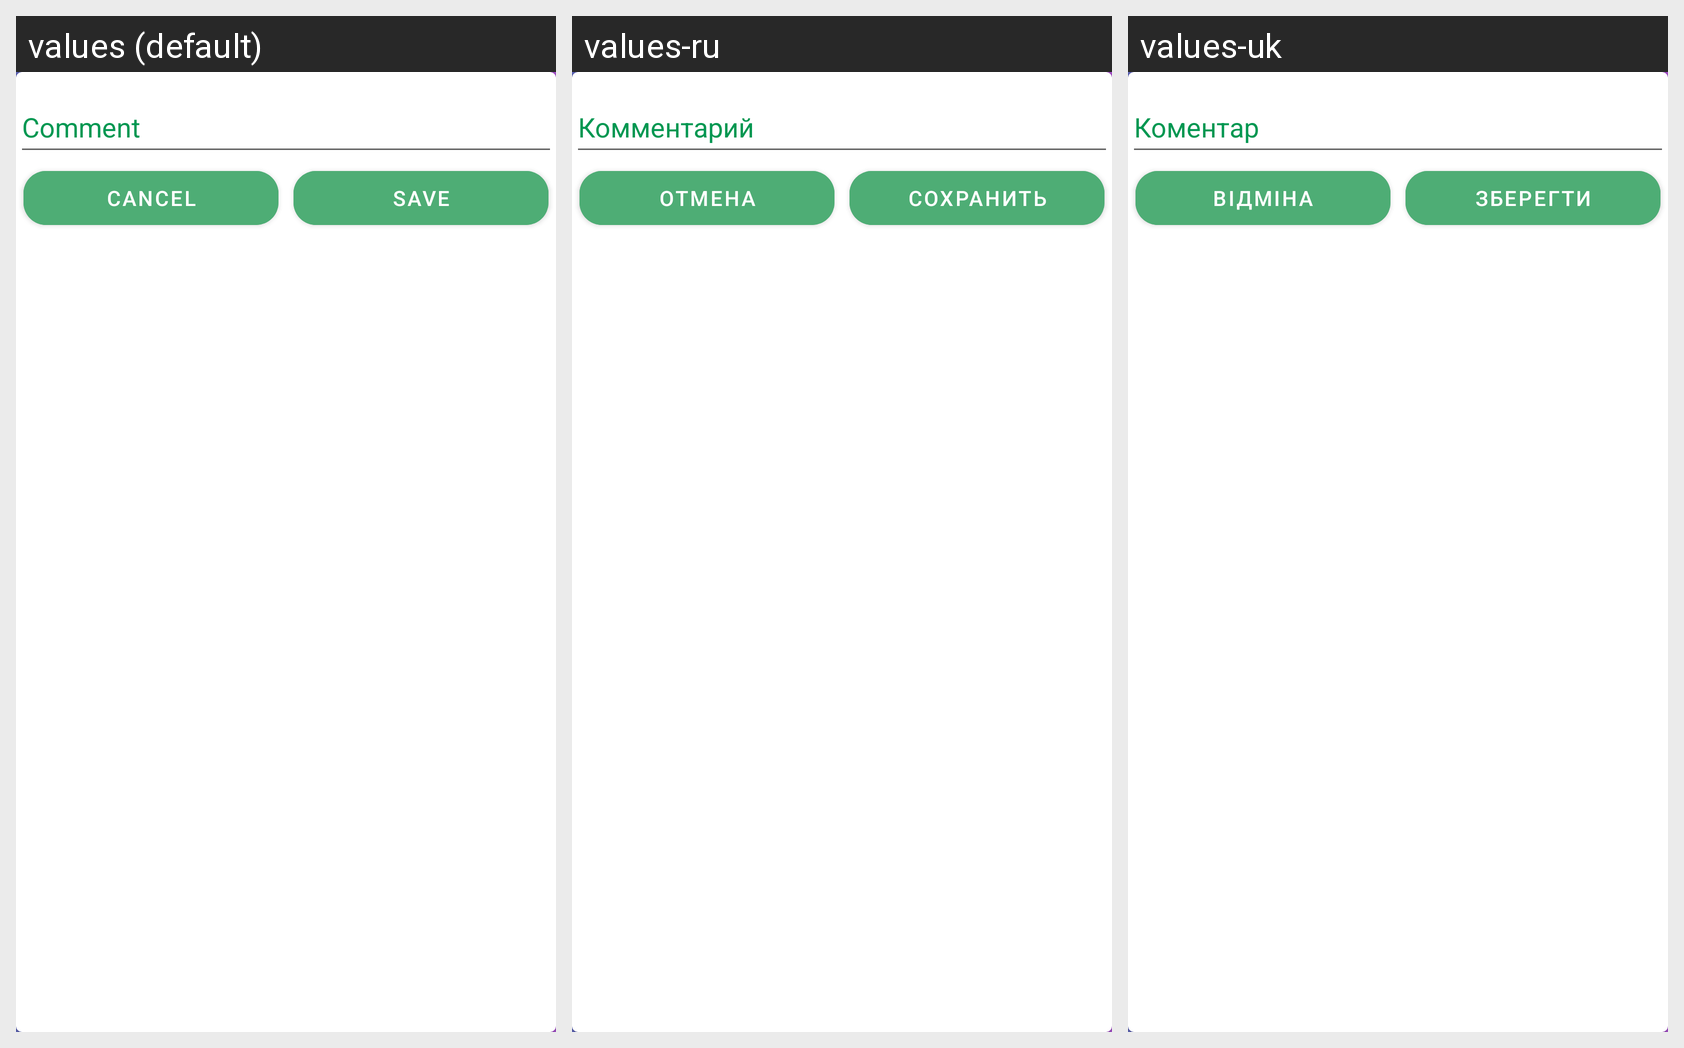

Here is an Android app screen in its default locale and in the app's own translations. Write out the translated-string differences for the strings that appear on this screen.
Android screen res/layout/fragment_comment_edit.xml rendered under 3 locales, left to right: values (default), values-ru, values-uk. Device: Nexus 5 (rendered at 1080×1920; each locale shown at half size, 540×960, under a caption strip naming it); theme Theme.ShowMeMoreShops.SplashScreen.
Strings drawn on this screen, with the default value and each locale's value (text and hints the layout hard-codes, and strings that could not be matched under every locale, appear in the picture but are not listed):

comment
  values: Comment
  values-ru: Комментарий
  values-uk: Коментар

cancel
  values: Cancel
  values-ru: Отмена
  values-uk: Відміна

save
  values: Save
  values-ru: Сохранить
  values-uk: Зберегти
